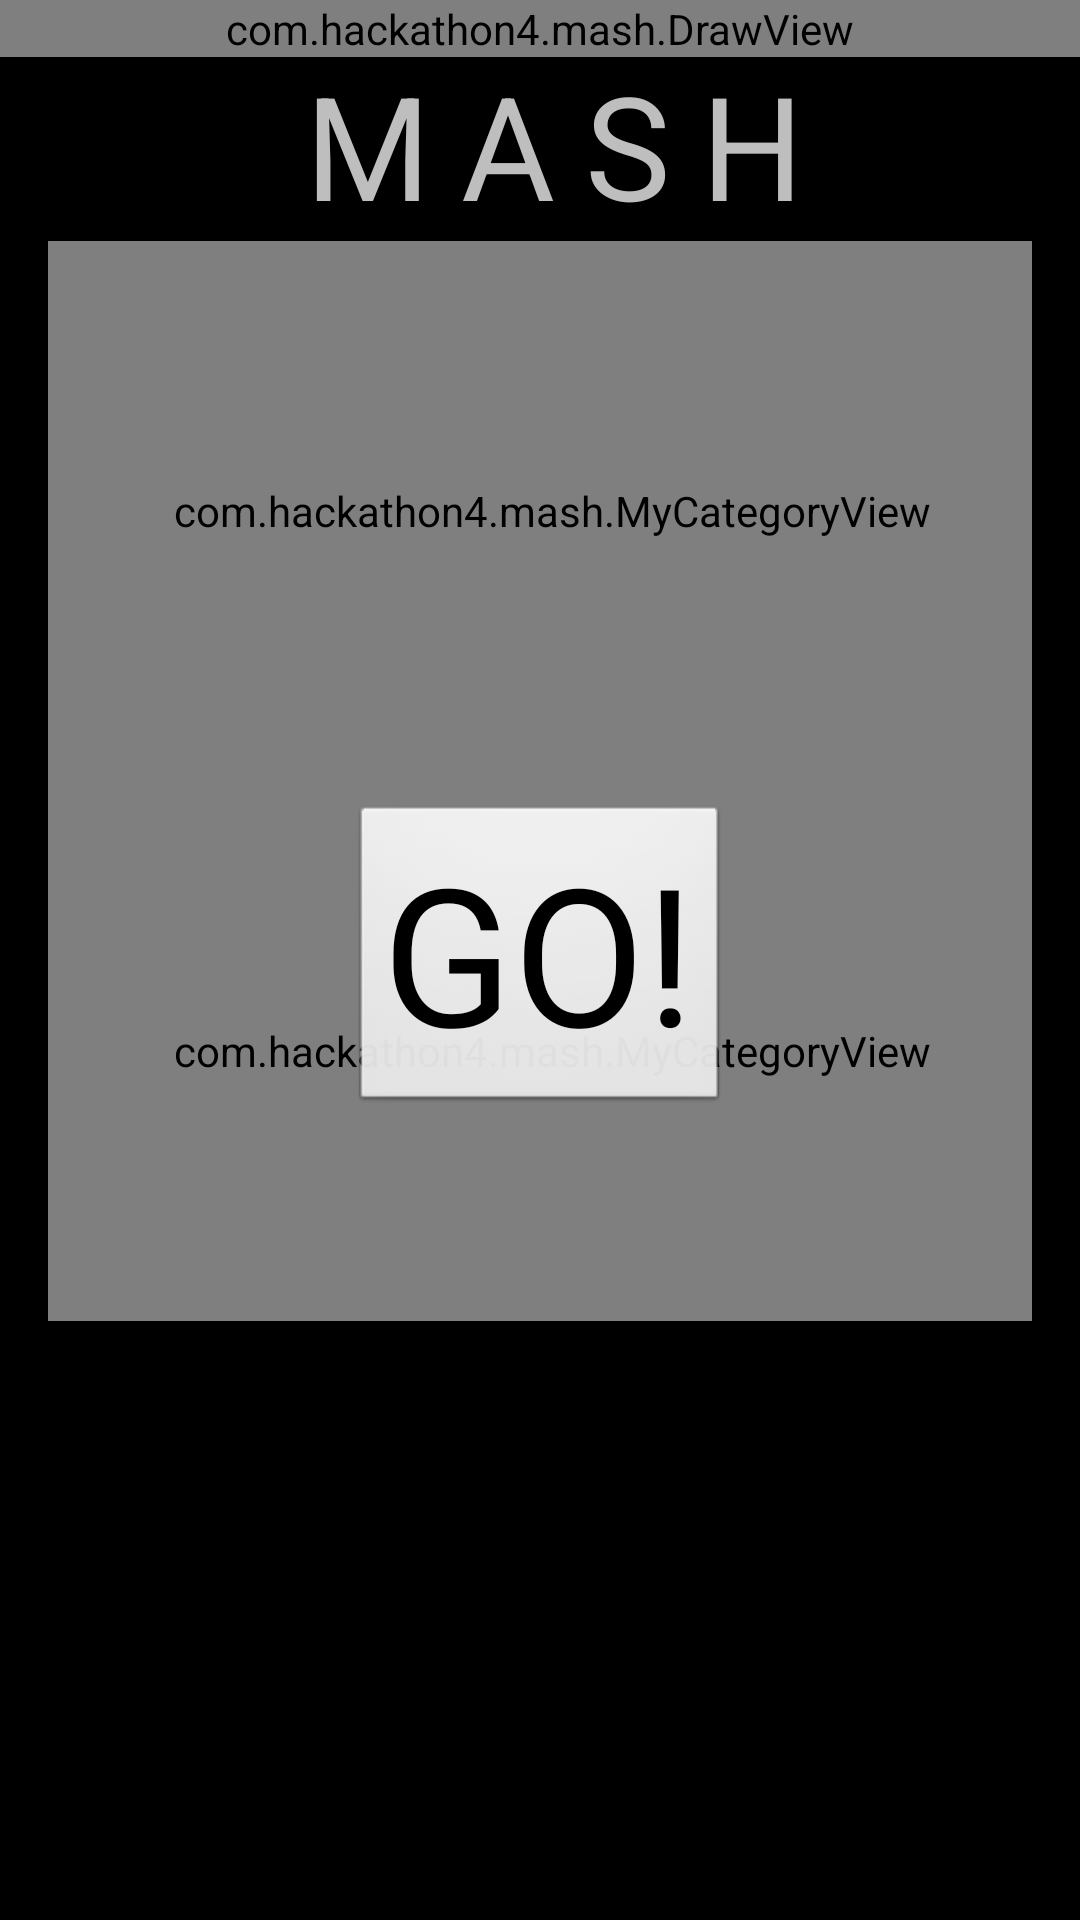

The Android layout XML behind this screen, and the referenced resources:
<!-- AndroidManifest.xml: activity theme android:Theme.NoTitleBar -->
<!-- res/layout/activity_run.xml -->
<FrameLayout xmlns:android="http://schemas.android.com/apk/res/android"
    xmlns:tools="http://schemas.android.com/tools"
    android:layout_width="match_parent"
    android:layout_height="match_parent"
    android:layout_above="@+id/relativeLayout"
    android:layout_alignEnd="@+id/relativeLayout4"
    tools:context="com.hackathon4.mash.RunActivity">

    <RelativeLayout
        android:layout_width="fill_parent"
        android:layout_height="fill_parent"
        android:paddingBottom="@dimen/activity_vertical_margin"
        android:paddingLeft="@dimen/activity_horizontal_margin"
        android:paddingRight="@dimen/activity_horizontal_margin"
        android:paddingTop="@dimen/activity_vertical_margin"
        android:id="@+id/runLayout">


        <RelativeLayout
            android:id="@+id/layout_header"
            android:layout_width="wrap_content"
            android:layout_height="wrap_content"
            android:layout_alignParentEnd="false"
            android:layout_alignParentTop="true"
            android:layout_centerHorizontal="true">

            <TextView
                android:id="@+id/textView"
                android:layout_width="wrap_content"
                android:layout_height="wrap_content"
                android:layout_alignParentLeft="true"
                android:layout_centerVertical="true"
                android:layout_marginLeft="10dp"
                android:text="M"
                android:textSize="@dimen/mash_height" />

            <TextView
                android:id="@+id/textView2"
                android:layout_width="wrap_content"
                android:layout_height="wrap_content"
                android:layout_centerVertical="true"
                android:layout_marginLeft="10dp"
                android:layout_toEndOf="@+id/textView"
                android:text="A"
                android:textSize="@dimen/mash_height" />

            <TextView
                android:id="@+id/textView4"
                android:layout_width="wrap_content"
                android:layout_height="wrap_content"
                android:layout_centerVertical="true"
                android:layout_marginLeft="10dp"
                android:layout_toEndOf="@+id/textView2"
                android:text="S"
                android:textSize="@dimen/mash_height" />

            <TextView
                android:id="@+id/textView5"
                android:layout_width="wrap_content"
                android:layout_height="wrap_content"
                android:layout_centerVertical="true"
                android:layout_marginLeft="10dp"
                android:layout_toEndOf="@+id/textView4"
                android:text="H"
                android:textSize="@dimen/mash_height" />

        </RelativeLayout>

        <com.hackathon4.mash.MyCategoryView
            android:layout_width="320dp"
            android:layout_height="180dp"
            android:id="@+id/categoryNw"
            android:layout_below="@id/layout_header"
            />
        <com.hackathon4.mash.MyCategoryView
            android:layout_width="320dp"
            android:layout_height="180dp"
            android:layout_below="@id/categoryNw"
            android:id="@+id/categorySw"
            />
        <com.hackathon4.mash.MyCategoryView
            android:layout_width="320dp"
            android:layout_height="180dp"
            android:id="@+id/categoryNe"
            android:layout_below="@id/layout_header"
            android:layout_alignParentEnd="true"
            />
        <com.hackathon4.mash.MyCategoryView
            android:layout_width="320dp"
            android:layout_height="180dp"
            android:id="@+id/categorySe"
            android:layout_below="@id/categoryNe"
            android:layout_alignParentEnd="true"
            />


        
            
            
            
            
            
            
            
        
            
            
            
            
            
            
            
        
            
            
            
            
            
            
            
            
        
            
            
            
            
            
            
            
            
    <RelativeLayout xmlns:android="http://schemas.android.com/apk/res/android"
        android:id="@+id/fragmentCategory"
        android:layout_width="fill_parent"
        android:layout_height="fill_parent"
        >

        </RelativeLayout>

    <RelativeLayout
        android:id="@+id/buttonStart"
        android:layout_width="wrap_content"
        android:layout_height="wrap_content"
        android:layout_centerInParent="true">


        <Button
            android:layout_width="wrap_content"
            android:layout_height="wrap_content"
            android:text="GO!"
            android:id="@+id/button"
            android:layout_alignParentBottom="false"
            android:layout_centerHorizontal="true"
            android:textSize="64dp" />
    </RelativeLayout>

    </RelativeLayout>

    <com.hackathon4.mash.DrawView
        android:id="@+id/drawview"
        android:layout_width="fill_parent"
        android:layout_height="wrap_content"/>
</FrameLayout>
<!-- resources referenced by this layout -->
<resources>
  <dimen name="activity_horizontal_margin">16dp</dimen>
  <dimen name="activity_vertical_margin">16dp</dimen>
  <dimen name="mash_height">48dp</dimen>
</resources>
